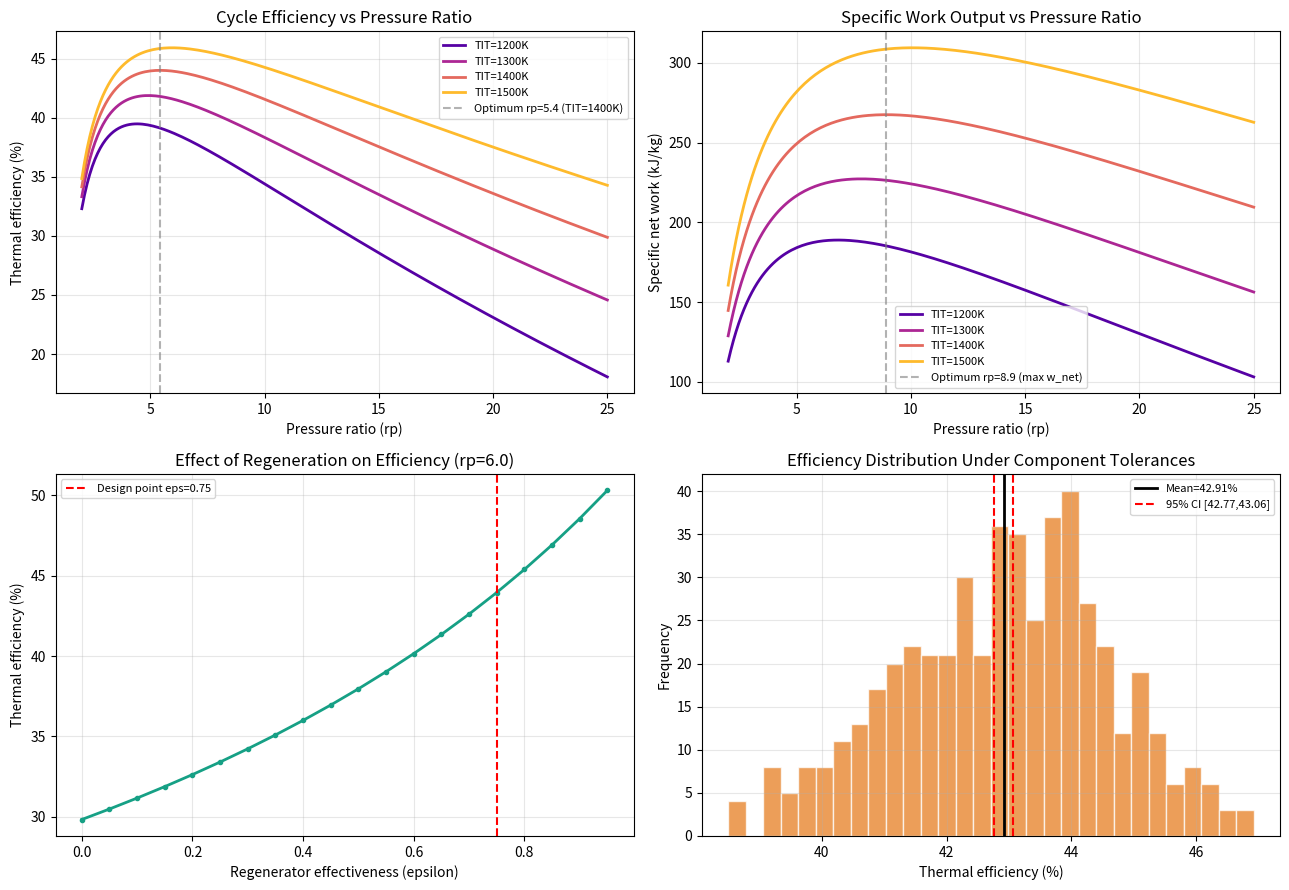

The script that saved this image: (Note: this script raises an exception after producing the figure.)
"""
Computational Performance Simulator for a Regenerative Brayton Power Cycle
=============================================================================
Modules:
1. Cycle thermodynamic model (air-standard, cold-air assumption) - Thermodynamics/Energy Systems
2. Parametric sweep over pressure ratio & turbine inlet temp - Coding/Energy Systems
3. Regenerator effectiveness study - Energy Systems
4. Statistical sensitivity analysis on efficiency - Statistics
"""

import numpy as np
from scipy.optimize import minimize_scalar
from scipy import stats
import matplotlib.pyplot as plt

# =====================================================================
# AIR-STANDARD ASSUMPTIONS (cold-air standard, constant properties)
# =====================================================================
gamma = 1.4
cp = 1005.0          # J/(kg.K)
R_air = 287.0        # J/(kg.K)

# =====================================================================
# DESIGN INPUTS - representative small industrial regenerative gas turbine
# =====================================================================
T1 = 300.0           # compressor inlet temp, K (~27C ambient)
P1 = 101325.0        # compressor inlet pressure, Pa (1 atm)
T4 = 1400.0          # turbine inlet temp (TIT), K -- representative modern industrial GT
eta_c = 0.85         # compressor isentropic efficiency
eta_t = 0.88         # turbine isentropic efficiency
epsilon_regen = 0.75 # regenerator effectiveness
LHV_fuel = 43.0e6    # lower heating value of natural-gas-like fuel, J/kg

def cycle_state(rp, T1=T1, T4=T4, eta_c=eta_c, eta_t=eta_t, epsilon=epsilon_regen):
    """
    Computes the regenerative Brayton cycle state points and performance
    metrics for a given pressure ratio rp = P2/P1.
    Returns dict with T2, T3, T5, T6, w_c, w_t, w_net, q_in, eta_thermal, bwr
    """
    exp = (gamma-1)/gamma

    # 1->2: Compressor (isentropic then corrected by efficiency)
    T2s = T1 * rp**exp
    T2  = T1 + (T2s - T1)/eta_c

    # 4->5: Turbine (isentropic then corrected by efficiency)
    T5s = T4 / rp**exp
    T5  = T4 - eta_t*(T4 - T5s)

    # Regenerator: preheats compressed air (2->3) using turbine exhaust (5->6)
    # energy balance for equal mass flow & cp on both sides:
    T3 = T2 + epsilon*(T5 - T2)
    T6 = T5 - epsilon*(T5 - T2)

    w_c = cp*(T2 - T1)          # specific compressor work, J/kg
    w_t = cp*(T4 - T5)          # specific turbine work, J/kg
    w_net = w_t - w_c
    q_in = cp*(T4 - T3)         # heat added in combustor (after regeneration)

    eta_thermal = w_net/q_in if q_in > 0 else np.nan
    bwr = w_c/w_t               # back-work ratio

    return dict(rp=rp, T2=T2, T3=T3, T5=T5, T6=T6,
                w_c=w_c, w_t=w_t, w_net=w_net, q_in=q_in,
                eta=eta_thermal, bwr=bwr)

if __name__ == "__main__":
    print("="*72)
    print("MODULE 1: CYCLE THERMODYNAMIC MODEL - BASELINE DESIGN POINT")
    print("="*72)
    baseline = cycle_state(rp=8.0)
    for k, v in baseline.items():
        print(f"  {k:8s}: {v:.4f}")

    print("\n" + "="*72)
    print("MODULE 2: PARAMETRIC SWEEP - PRESSURE RATIO & TURBINE INLET TEMP")
    print("="*72)

    rp_range = np.linspace(2, 25, 200)
    TIT_values = [1200, 1300, 1400, 1500]  # K, representing different turbine material/cooling limits

    sweep_results = {}
    for TIT in TIT_values:
        etas, w_nets, bwrs = [], [], []
        for rp in rp_range:
            s = cycle_state(rp, T4=TIT)
            etas.append(s['eta'])
            w_nets.append(s['w_net'])
            bwrs.append(s['bwr'])
        sweep_results[TIT] = dict(eta=np.array(etas), w_net=np.array(w_nets), bwr=np.array(bwrs))

    # Find optimum rp for max efficiency and max specific work, for the design TIT=1400K
    def neg_eta(rp): return -cycle_state(rp, T4=T4)['eta']
    def neg_wnet(rp): return -cycle_state(rp, T4=T4)['w_net']

    res_eta = minimize_scalar(neg_eta, bounds=(2, 30), method='bounded')
    res_wnet = minimize_scalar(neg_wnet, bounds=(2, 30), method='bounded')

    rp_opt_eta = res_eta.x
    eta_max = -res_eta.fun
    rp_opt_wnet = res_wnet.x
    wnet_max = -res_wnet.fun

    print(f"Design TIT = {T4:.0f} K")
    print(f"Optimum pressure ratio for MAX EFFICIENCY : rp = {rp_opt_eta:.2f}  -> eta = {eta_max*100:.2f}%")
    print(f"Optimum pressure ratio for MAX SPECIFIC WORK: rp = {rp_opt_wnet:.2f}  -> w_net = {wnet_max/1000:.2f} kJ/kg")

    # Baseline (rp=8) vs optimum-efficiency comparison
    s_base = cycle_state(8.0)
    s_opt  = cycle_state(rp_opt_eta)
    print(f"\nComparison: baseline rp=8 -> eta={s_base['eta']*100:.2f}%, w_net={s_base['w_net']/1000:.2f} kJ/kg")
    print(f"            optimum rp={rp_opt_eta:.1f} -> eta={s_opt['eta']*100:.2f}%, w_net={s_opt['w_net']/1000:.2f} kJ/kg")
    eta_gain = (s_opt['eta']-s_base['eta'])/s_base['eta']*100
    print(f"Efficiency gain moving to optimum rp: {eta_gain:.2f}%")

    print("\n" + "="*72)
    print("MODULE 3: REGENERATOR EFFECTIVENESS STUDY")
    print("="*72)

    epsilon_range = np.linspace(0.0, 0.95, 20)
    rp_fixed = 6.0   # regeneration benefit is strongest at lower pressure ratios
    eta_vs_epsilon = [cycle_state(rp_fixed, epsilon=eps)['eta'] for eps in epsilon_range]

    eta_no_regen = cycle_state(rp_fixed, epsilon=0.0)['eta']
    eta_with_regen = cycle_state(rp_fixed, epsilon=epsilon_regen)['eta']
    improvement = (eta_with_regen - eta_no_regen)/eta_no_regen*100

    print(f"At rp = {rp_fixed}:")
    print(f"  No regeneration (epsilon=0)      : eta = {eta_no_regen*100:.2f}%")
    print(f"  With regeneration (epsilon={epsilon_regen}) : eta = {eta_with_regen*100:.2f}%")
    print(f"  Relative efficiency improvement    : {improvement:.2f}%")

    # Specific fuel consumption (SFC) at design point
    s_design = cycle_state(8.0)
    sfc = 3600 / (s_design['eta'] * LHV_fuel / 1e6 * 1000/3600)   # kg fuel per kWh, standard GT metric form
    # simpler direct form: fuel mass per unit net work
    mdot_fuel_per_kg_air = s_design['q_in']/LHV_fuel
    sfc_kg_per_kWh = mdot_fuel_per_kg_air / (s_design['w_net']/3.6e6)  # kg fuel / kWh net work
    print(f"\nAt design point (rp=8, TIT=1400K, regen=0.75):")
    print(f"  Specific fuel consumption : {sfc_kg_per_kWh:.4f} kg-fuel/kWh")

    print("\n" + "="*72)
    print("MODULE 4: STATISTICAL SENSITIVITY ANALYSIS")
    print("="*72)

    np.random.seed(42)
    n_samples = 500

    # Realistic operating/manufacturing variability ranges
    eta_c_samples = np.random.uniform(0.82, 0.88, n_samples)   # compressor efficiency tolerance
    eta_t_samples = np.random.uniform(0.85, 0.91, n_samples)   # turbine efficiency tolerance
    TIT_samples   = np.random.uniform(1350, 1450, n_samples)    # TIT control band, K
    rp_samples    = np.random.uniform(7.5, 8.5, n_samples)       # compressor pressure ratio control band

    eta_results = np.array([
        cycle_state(rp_samples[i], T4=TIT_samples[i],
                    eta_c=eta_c_samples[i], eta_t=eta_t_samples[i])['eta']
        for i in range(n_samples)
    ])

    mean_eta = np.mean(eta_results)
    std_eta = np.std(eta_results, ddof=1)
    t_crit = stats.t.ppf(0.975, df=n_samples-1)
    margin = t_crit*std_eta/np.sqrt(n_samples)
    ci_low, ci_high = mean_eta-margin, mean_eta+margin

    print(f"Sample size: {n_samples}")
    print(f"Mean thermal efficiency        : {mean_eta*100:.3f}%")
    print(f"Std. dev.                       : {std_eta*100:.3f}%")
    print(f"95% CI on mean efficiency        : [{ci_low*100:.3f}%, {ci_high*100:.3f}%]")
    print(f"Min/Max efficiency in sweep       : {eta_results.min()*100:.2f}% / {eta_results.max()*100:.2f}%")

    # Multi-variable regression: which parameter matters most?
    from numpy.polynomial import polynomial as P
    for name, sample in [('eta_c', eta_c_samples), ('eta_t', eta_t_samples),
                          ('TIT', TIT_samples), ('rp', rp_samples)]:
        slope, intercept, r_value, p_value, std_err = stats.linregress(sample, eta_results)
        print(f"  Sensitivity to {name:6s}: slope={slope:.6f}, R^2={r_value**2:.4f}, p={p_value:.2e}")

    # =================================================================
    # PLOTS
    # =================================================================
    fig, axes = plt.subplots(2, 2, figsize=(13, 9))

    # Plot 1: Efficiency vs pressure ratio for various TIT
    ax = axes[0,0]
    colors = plt.cm.plasma(np.linspace(0.15, 0.85, len(TIT_values)))
    for TIT, c in zip(TIT_values, colors):
        ax.plot(rp_range, sweep_results[TIT]['eta']*100, color=c, lw=2, label=f'TIT={TIT}K')
    ax.axvline(rp_opt_eta, color='gray', ls='--', alpha=0.6, label=f'Optimum rp={rp_opt_eta:.1f} (TIT=1400K)')
    ax.set_xlabel('Pressure ratio (rp)'); ax.set_ylabel('Thermal efficiency (%)')
    ax.set_title('Cycle Efficiency vs Pressure Ratio')
    ax.legend(fontsize=8); ax.grid(alpha=0.3)

    # Plot 2: Specific work vs pressure ratio
    ax = axes[0,1]
    for TIT, c in zip(TIT_values, colors):
        ax.plot(rp_range, sweep_results[TIT]['w_net']/1000, color=c, lw=2, label=f'TIT={TIT}K')
    ax.axvline(rp_opt_wnet, color='gray', ls='--', alpha=0.6, label=f'Optimum rp={rp_opt_wnet:.1f} (max w_net)')
    ax.set_xlabel('Pressure ratio (rp)'); ax.set_ylabel('Specific net work (kJ/kg)')
    ax.set_title('Specific Work Output vs Pressure Ratio')
    ax.legend(fontsize=8); ax.grid(alpha=0.3)

    # Plot 3: Regenerator effectiveness impact
    ax = axes[1,0]
    ax.plot(epsilon_range, np.array(eta_vs_epsilon)*100, color='#16a085', lw=2, marker='o', ms=3)
    ax.axvline(epsilon_regen, color='red', ls='--', label=f'Design point eps={epsilon_regen}')
    ax.set_xlabel('Regenerator effectiveness (epsilon)'); ax.set_ylabel('Thermal efficiency (%)')
    ax.set_title(f'Effect of Regeneration on Efficiency (rp={rp_fixed})')
    ax.legend(fontsize=8); ax.grid(alpha=0.3)

    # Plot 4: Sensitivity analysis - efficiency distribution
    ax = axes[1,1]
    ax.hist(eta_results*100, bins=30, color='#e67e22', alpha=0.75, edgecolor='white')
    ax.axvline(mean_eta*100, color='black', lw=2, label=f'Mean={mean_eta*100:.2f}%')
    ax.axvline(ci_low*100, color='red', ls='--', label=f'95% CI [{ci_low*100:.2f},{ci_high*100:.2f}]')
    ax.axvline(ci_high*100, color='red', ls='--')
    ax.set_xlabel('Thermal efficiency (%)'); ax.set_ylabel('Frequency')
    ax.set_title('Efficiency Distribution Under Component Tolerances')
    ax.legend(fontsize=8); ax.grid(alpha=0.3)

    plt.tight_layout()
    plt.savefig('/home/claude/brayton_project/brayton_analysis.png', dpi=150)
    print("\nPlots saved.")
